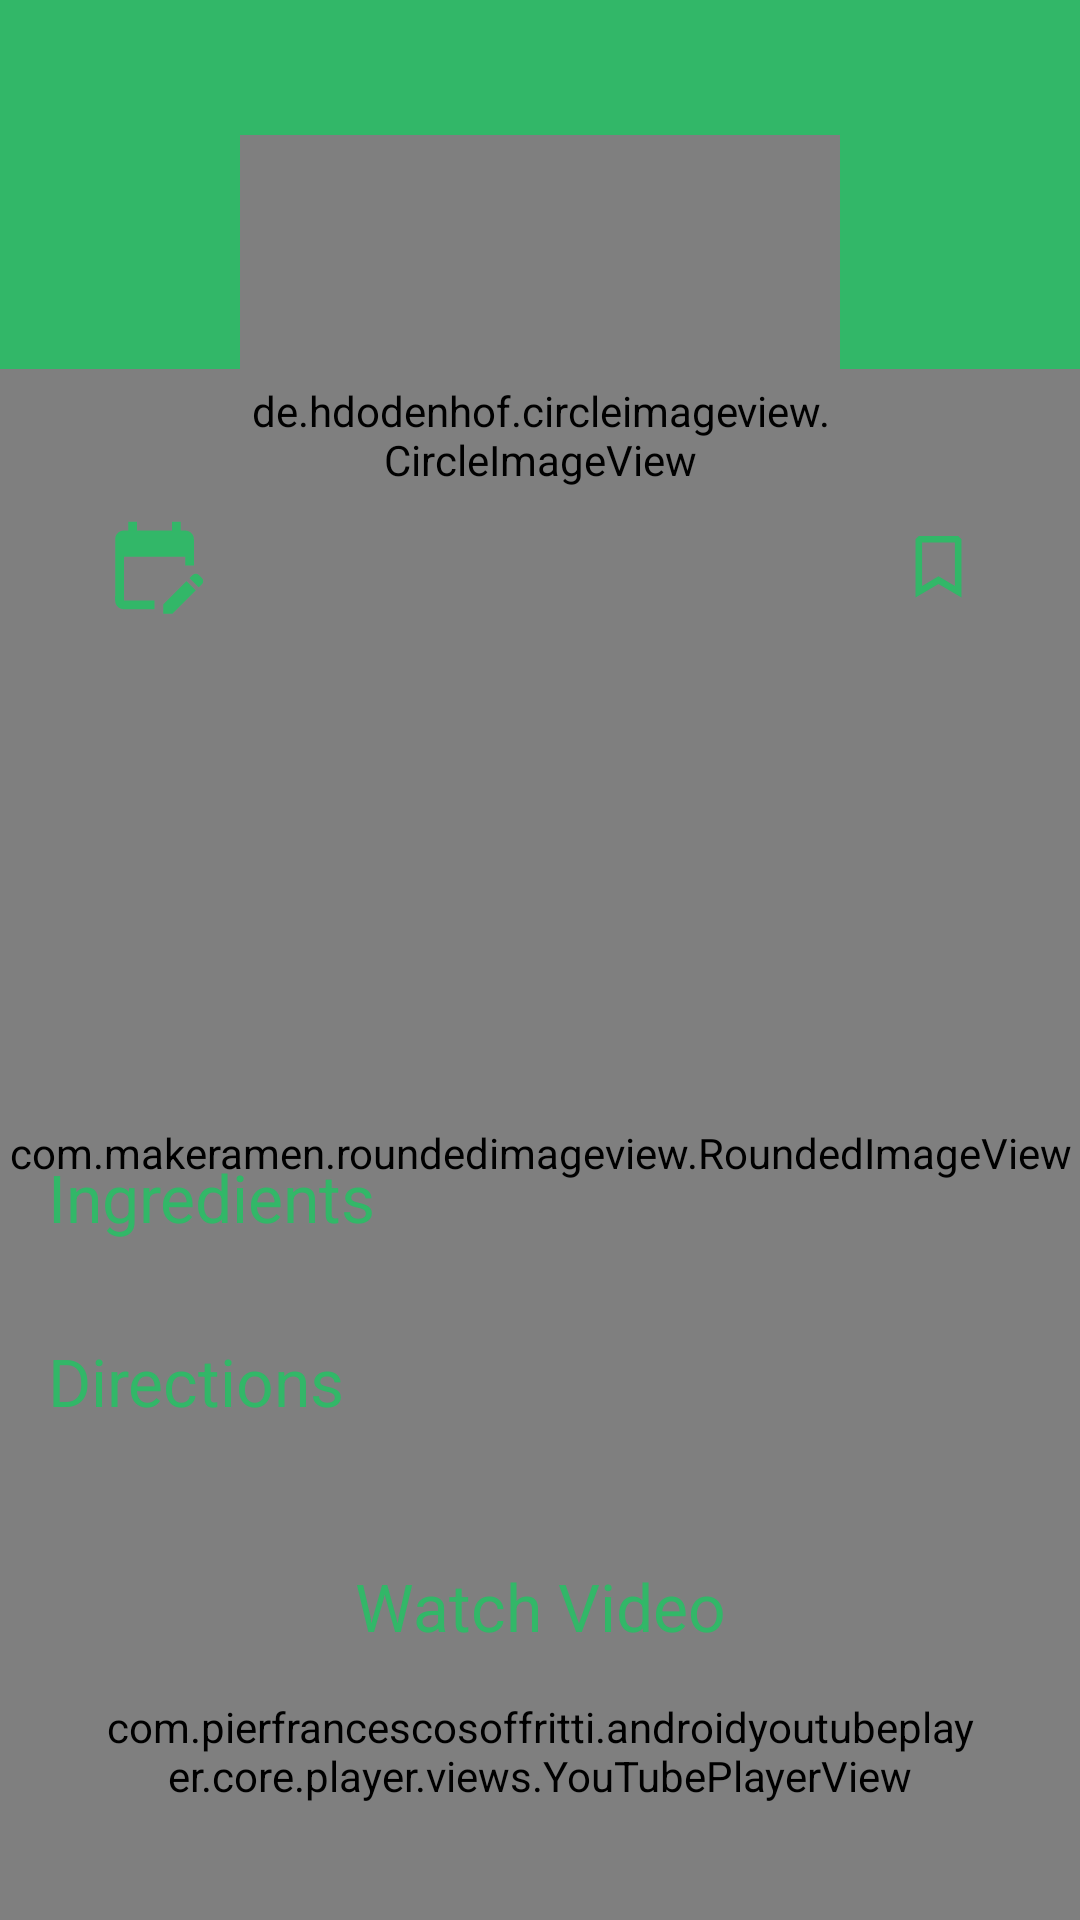

Layout XML and referenced resources for this Android screen:
<!-- AndroidManifest.xml: application theme Theme.FoodFusion -->
<!-- res/layout/fragment_meal_details.xml -->
<?xml version="1.0" encoding="utf-8"?>
<androidx.core.widget.NestedScrollView xmlns:android="http://schemas.android.com/apk/res/android"
    xmlns:app="http://schemas.android.com/apk/res-auto"
    xmlns:tools="http://schemas.android.com/tools"
    android:layout_width="match_parent"
    android:layout_height="match_parent">

    <androidx.constraintlayout.widget.ConstraintLayout
        android:layout_width="match_parent"
        android:layout_height="match_parent"
        android:background="@color/green">

        <com.makeramen.roundedimageview.RoundedImageView
            android:id="@+id/cardViewMealDetails"
            android:layout_width="match_parent"
            android:layout_height="0dp"
            android:layout_marginTop="78dp"
            android:background="@drawable/background_item"
            app:cardCornerRadius="36dp"
            app:layout_constraintBottom_toBottomOf="parent"
            app:layout_constraintEnd_toEndOf="parent"
            app:layout_constraintHorizontal_bias="0.0"
            app:layout_constraintStart_toStartOf="parent"
            app:layout_constraintTop_toTopOf="@+id/mealDetailsImage"
            app:layout_constraintVertical_bias="0.0" />

        <de.hdodenhof.circleimageview.CircleImageView
            android:id="@+id/mealDetailsImage"
            android:layout_width="200dp"
            android:layout_height="200dp"
            android:layout_marginTop="45dp"
            android:src="@drawable/molokhia"
            app:layout_constraintEnd_toEndOf="parent"
            app:layout_constraintStart_toStartOf="parent"
            app:layout_constraintTop_toTopOf="parent"
            app:riv_oval="true" />

        <TextView
            android:id="@+id/textViewMealCateItemDetails"
            android:layout_width="wrap_content"
            android:layout_height="wrap_content"
            android:layout_marginTop="8dp"
            android:textColor="@color/black"
            android:textSize="18sp"
            app:layout_constraintEnd_toEndOf="@+id/txtViewMealNameItemDetails"
            app:layout_constraintStart_toStartOf="@+id/txtViewMealNameItemDetails"
            app:layout_constraintTop_toBottomOf="@+id/txtViewMealNameItemDetails"
            tools:text="category" />

        <TextView
            android:id="@+id/textViewMealCountryItemDetails"
            android:layout_width="wrap_content"
            android:layout_height="wrap_content"
            android:layout_marginTop="8dp"
            android:layout_marginBottom="16dp"
            android:textColor="@color/black"
            android:textSize="16sp"
            app:layout_constraintBottom_toTopOf="@id/barrier2"
            app:layout_constraintEnd_toEndOf="@+id/textViewMealCateItemDetails"
            app:layout_constraintStart_toStartOf="@+id/textViewMealCateItemDetails"
            app:layout_constraintTop_toBottomOf="@+id/textViewMealCateItemDetails"
            tools:text="Egyptian food" />

        <ImageView
            android:id="@+id/imageViewAddToFavITemDetails"
            android:layout_width="35dp"
            android:layout_height="35dp"
            android:layout_marginTop="48dp"
            android:src="@drawable/save"
            app:layout_constraintEnd_toEndOf="parent"
            app:layout_constraintHorizontal_bias="0.342"
            app:layout_constraintStart_toEndOf="@+id/mealDetailsImage"
            app:layout_constraintTop_toTopOf="@+id/cardViewMealDetails" />

        <ImageView
            android:id="@+id/imageViewAddToCalendarItemDetails"
            android:layout_width="35dp"
            android:layout_height="35dp"
            android:src="@drawable/baseline_edit_calendar_24"
            app:layout_constraintBottom_toBottomOf="@+id/imageViewAddToFavITemDetails"
            app:layout_constraintEnd_toStartOf="@+id/textViewMealCateItemDetails"
            app:layout_constraintHorizontal_bias="0.235"
            app:layout_constraintHorizontal_chainStyle="packed"
            app:layout_constraintStart_toStartOf="parent"
            app:layout_constraintTop_toTopOf="@+id/imageViewAddToFavITemDetails"
            app:layout_constraintVertical_bias="0.0" />

        <TextView
            android:id="@+id/txtViewMealNameItemDetails"
            android:layout_width="0dp"
            android:layout_height="wrap_content"
            android:layout_marginTop="8dp"
            android:gravity="center"
            android:textColor="@color/black"
            android:textSize="28sp"
            app:layout_constraintEnd_toEndOf="parent"
            app:layout_constraintStart_toStartOf="parent"
            app:layout_constraintTop_toBottomOf="@+id/mealDetailsImage"
            tools:text="Mulukhiyah" />

        <TextView
            android:id="@+id/textViewIngredients"
            android:layout_width="wrap_content"
            android:layout_height="wrap_content"
            android:layout_marginStart="16dp"
            android:layout_marginTop="16dp"
            android:text="@string/textViewIngredients"
            android:textColor="@color/green"
            android:textSize="22sp"
            app:layout_constraintStart_toStartOf="parent"
            app:layout_constraintTop_toBottomOf="@id/barrier2" />

        <androidx.constraintlayout.widget.Barrier
            android:id="@+id/barrier2"
            android:layout_width="wrap_content"
            android:layout_height="wrap_content"
            android:elevation="8dp"
            app:barrierDirection="bottom"
            app:constraint_referenced_ids="txtViewMealNameItemDetails,imageViewAddToFavITemDetails,imageViewAddToCalendarItemDetails,textViewMealCountryItemDetails,textViewMealCateItemDetails"
            tools:layout_editor_absoluteY="364dp" />

        <androidx.recyclerview.widget.RecyclerView
            android:id="@+id/recyclerViewIngredientsItemDetails"
            android:layout_width="0dp"
            android:layout_height="wrap_content"
            android:layout_marginStart="8dp"
            android:layout_marginTop="16dp"
            android:orientation="horizontal"
            app:layout_constraintEnd_toEndOf="@+id/cardViewMealDetails"
            app:layout_constraintStart_toStartOf="@+id/cardViewMealDetails"
            app:layout_constraintTop_toBottomOf="@+id/textViewIngredients"
            tools:itemCount="10"
            tools:layoutManager="androidx.recyclerview.widget.LinearLayoutManager"
            tools:listitem="@layout/ingredients_meal_details"
            tools:orientation="horizontal" />

        <TextView
            android:id="@+id/textViewProced"
            android:layout_width="match_parent"
            android:layout_height="wrap_content"
            android:layout_marginStart="16dp"
            android:layout_marginTop="16dp"
            android:text="@string/procedure"
            android:textColor="@color/green"
            android:textSize="22sp"
            app:layout_constraintStart_toStartOf="parent"
            app:layout_constraintTop_toBottomOf="@+id/recyclerViewIngredientsItemDetails" />

        <TextView
            android:id="@+id/textViewProcedures"
            android:layout_width="0dp"
            android:layout_height="wrap_content"
            android:layout_marginStart="16dp"
            android:layout_marginTop="8dp"
            android:layout_marginEnd="16dp"
            android:textColor="@color/grey"
            android:textSize="16sp"
            app:layout_constraintEnd_toEndOf="parent"
            app:layout_constraintStart_toStartOf="parent"
            app:layout_constraintTop_toBottomOf="@+id/textViewProced"
            tools:text="@string/textViewProcedures" />

        <TextView
            android:id="@+id/textViewVideo"
            android:layout_width="match_parent"
            android:layout_height="wrap_content"
            android:layout_marginTop="16dp"
            android:text="@string/textViewVideo"
            android:textAlignment="center"
            android:textColor="@color/green"
            android:textSize="22sp"
            app:layout_constraintStart_toStartOf="@+id/textViewProced"
            app:layout_constraintTop_toBottomOf="@+id/textViewProcedures" />

        <com.pierfrancescosoffritti.androidyoutubeplayer.core.player.views.YouTubePlayerView
            android:id="@+id/youTubePlayerView"
            android:layout_width="match_parent"
            android:layout_height="wrap_content"
            android:layout_marginStart="32dp"
            android:layout_marginTop="16dp"
            android:layout_marginEnd="32dp"
            android:layout_marginBottom="32dp"
            android:background="@drawable/youtube_background"
            android:paddingBottom="12dp"
            app:layout_constraintBottom_toBottomOf="parent"
            app:layout_constraintEnd_toEndOf="parent"
            app:layout_constraintStart_toStartOf="parent"
            app:layout_constraintTop_toBottomOf="@id/textViewVideo" />
    </androidx.constraintlayout.widget.ConstraintLayout>
</androidx.core.widget.NestedScrollView>
<!-- res/layout/ingredients_meal_details.xml (included above) -->
<?xml version="1.0" encoding="utf-8"?>
<androidx.constraintlayout.widget.ConstraintLayout xmlns:android="http://schemas.android.com/apk/res/android"
    xmlns:app="http://schemas.android.com/apk/res-auto"
    xmlns:tools="http://schemas.android.com/tools"
    android:layout_width="wrap_content"
    android:layout_height="wrap_content"
    android:layout_margin="8dp">

    <com.makeramen.roundedimageview.RoundedImageView
        android:id="@+id/imageViewIngredientImageBGItem"
        android:layout_width="96dp"
        android:layout_height="96dp"
        android:layout_marginTop="8dp"
        android:background="@drawable/ingredients_item_background"
        android:backgroundTint="@color/peige"
        app:layout_constraintEnd_toEndOf="parent"
        app:layout_constraintHorizontal_bias="0.498"
        app:layout_constraintStart_toStartOf="parent"
        app:layout_constraintTop_toTopOf="parent"
        app:riv_oval="true" />

    <com.makeramen.roundedimageview.RoundedImageView
        android:id="@+id/imageViewIngredientImageItem_mealDetails"
        android:layout_width="90dp"
        android:layout_height="90dp"
        android:src="@drawable/molokhia"
        app:layout_constraintBottom_toBottomOf="@+id/imageViewIngredientImageBGItem"
        app:layout_constraintEnd_toEndOf="@+id/imageViewIngredientImageBGItem"
        app:layout_constraintStart_toStartOf="@+id/imageViewIngredientImageBGItem"
        app:layout_constraintTop_toTopOf="@+id/imageViewIngredientImageBGItem"
        app:riv_oval="true" />

    <TextView
        android:id="@+id/textViewIngredientNameItem_mealDetails"
        android:layout_width="wrap_content"
        android:layout_height="wrap_content"
        android:layout_marginTop="2dp"
        android:textColor="@color/black"
        app:layout_constraintEnd_toEndOf="@+id/imageViewIngredientImageBGItem"
        app:layout_constraintStart_toStartOf="@+id/imageViewIngredientImageBGItem"
        app:layout_constraintTop_toBottomOf="@+id/textViewIngredientMeasureItem"
        tools:text="Mulukhiyah" />

    <TextView
        android:id="@+id/textViewIngredientMeasureItem"
        android:layout_width="wrap_content"
        android:layout_height="wrap_content"
        android:layout_marginTop="4dp"
        android:textColor="@color/black"
        android:textSize="12sp"
        app:layout_constraintEnd_toEndOf="@+id/imageViewIngredientImageBGItem"
        app:layout_constraintStart_toStartOf="@+id/imageViewIngredientImageBGItem"
        app:layout_constraintTop_toBottomOf="@+id/imageViewIngredientImageBGItem"
        tools:text="1 sliced" />
</androidx.constraintlayout.widget.ConstraintLayout>
<!-- resources referenced by this layout -->
<resources>
  <color name="black">#FF000000</color>
  <color name="green">#32B768</color>
  <color name="grey">#808080</color>
  <!-- drawable background_item (drawable) -->
  <?xml version="1.0" encoding="utf-8"?>
  <shape xmlns:android="http://schemas.android.com/apk/res/android">
      <solid android:color="@color/white"/>
      <corners android:topRightRadius="24dp" android:topLeftRadius="24dp"/>
  
  </shape>
  <!-- drawable baseline_edit_calendar_24 (drawable) -->
  <vector android:height="24dp" android:tint="@color/green"
      android:viewportHeight="24" android:viewportWidth="24"
      android:width="24dp" xmlns:android="http://schemas.android.com/apk/res/android">
      <path android:fillColor="@android:color/white" android:pathData="M12,22H5c-1.11,0 -2,-0.9 -2,-2L3.01,6c0,-1.1 0.88,-2 1.99,-2h1V2h2v2h8V2h2v2h1c1.1,0 2,0.9 2,2v6h-2v-2H5v10h7V22zM22.13,16.99l0.71,-0.71c0.39,-0.39 0.39,-1.02 0,-1.41l-0.71,-0.71c-0.39,-0.39 -1.02,-0.39 -1.41,0l-0.71,0.71L22.13,16.99zM21.42,17.7l-5.3,5.3H14v-2.12l5.3,-5.3L21.42,17.7z"/>
  </vector>
  <!-- drawable molokhia: jpg bitmap (drawable, 169191 bytes) -->
  <!-- drawable save (drawable) -->
  <vector xmlns:android="http://schemas.android.com/apk/res/android"
      android:width="800dp"
      android:height="800dp"
      android:viewportWidth="24"
      android:viewportHeight="24">
    <path
        android:pathData="M6.75,6L7.5,5.25H16.5L17.25,6V19.316L12,16.205L6.75,19.316V6ZM8.25,6.75V16.684L12,14.462L15.75,16.684V6.75H8.25Z"
        android:fillColor="@color/green"
        android:fillType="evenOdd"/>
  </vector>
  <string name="procedure">Directions</string>
  <string name="textViewIngredients">Ingredients</string>
  <string name="textViewProcedures">Instructions</string>
  <string name="textViewVideo">Watch Video</string>
  <style name="Theme.FoodFusion" parent="Base.Theme.FoodFusion" />
  <color name="white">#FFFFFFFF</color>
  <style name="Base.Theme.FoodFusion" parent="Theme.Material3.DayNight.NoActionBar">
          
          
          <item name="colorPrimary">@color/green</item>
          <item name="colorPrimaryVariant">@color/background</item>
  
      </style>
</resources>
